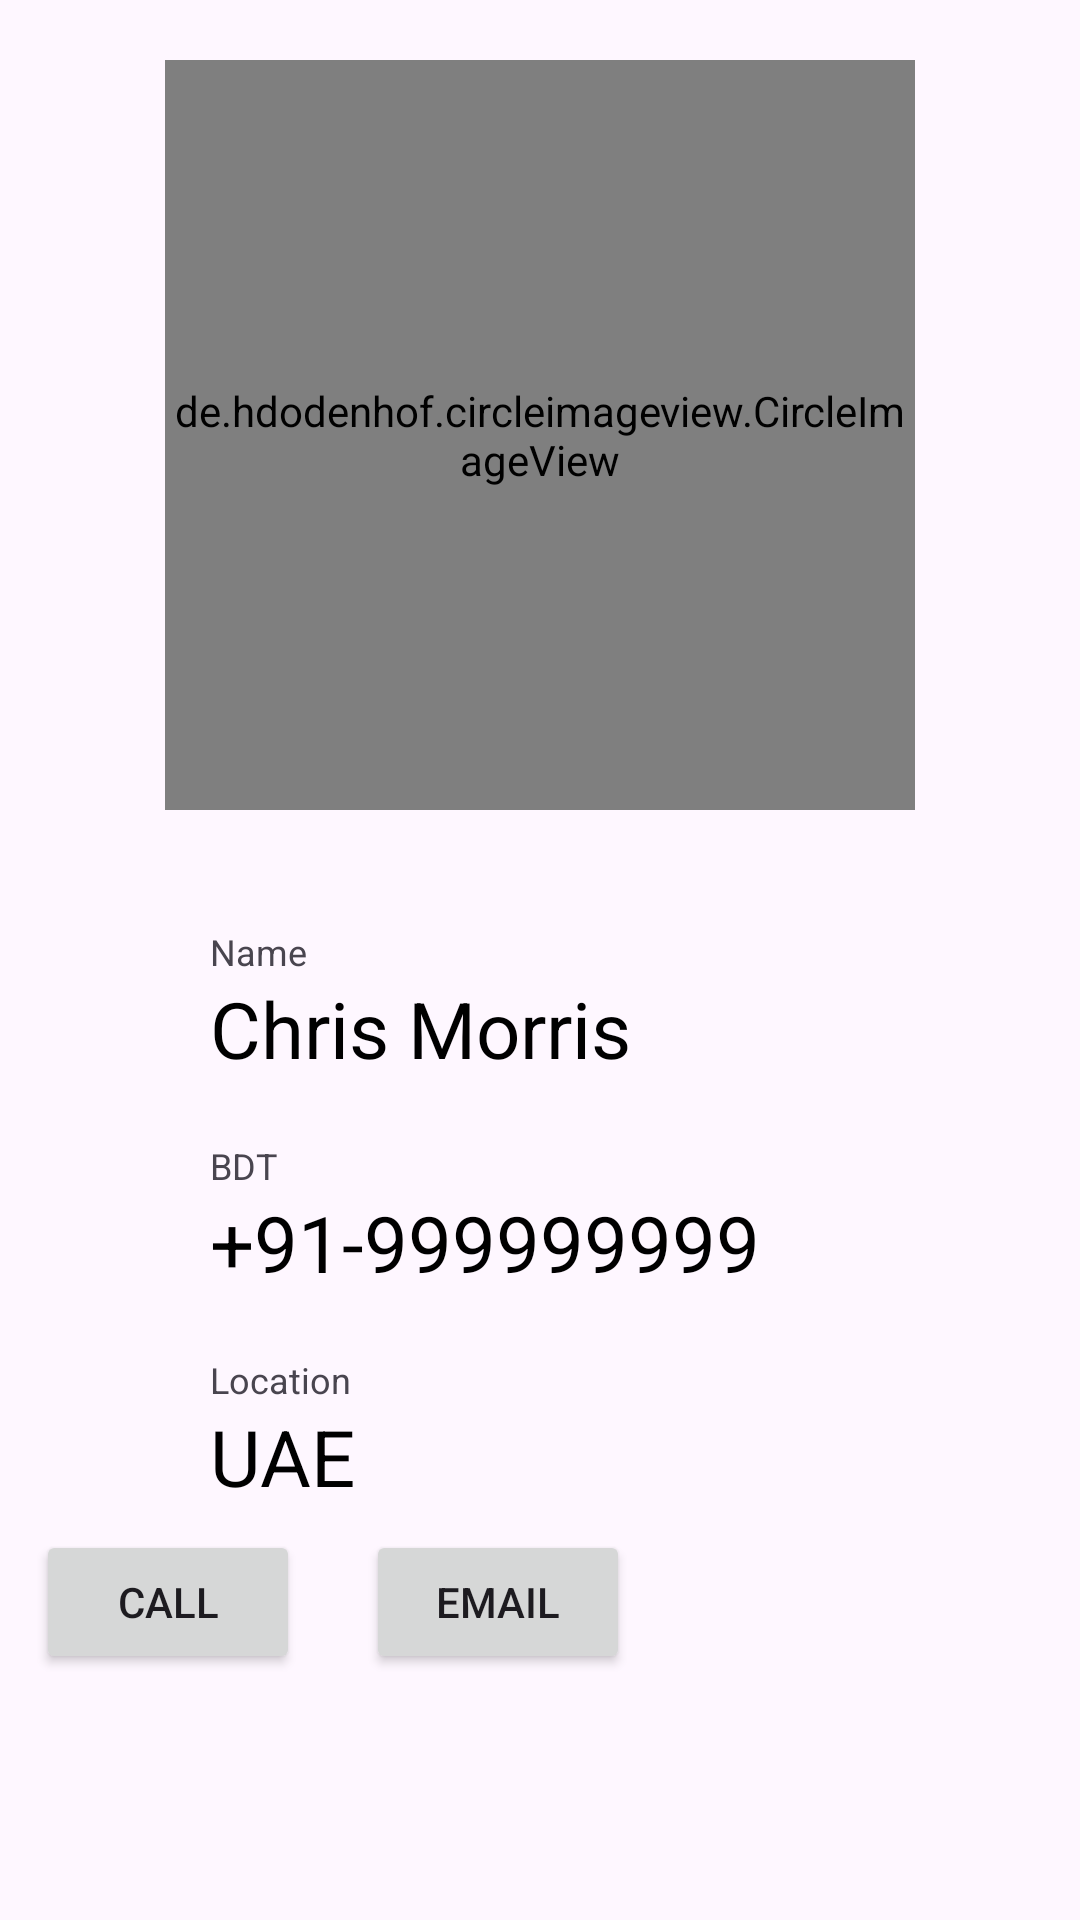

This screen was rendered from an Android layout file. Write that file and the resources it references.
<!-- AndroidManifest.xml: application theme Theme.RoadRescue -->
<!-- res/layout/activity_user.xml -->
<?xml version="1.0" encoding="utf-8"?>
<RelativeLayout xmlns:android="http://schemas.android.com/apk/res/android"
    xmlns:app="http://schemas.android.com/apk/res-auto"
    xmlns:tools="http://schemas.android.com/tools"
    android:layout_width="match_parent"
    android:layout_height="match_parent"
    tools:context=".UserActivity">

    <de.hdodenhof.circleimageview.CircleImageView
        android:id="@+id/profile_image"
        android:layout_width="250dp"
        android:layout_height="250dp"
        android:layout_centerHorizontal="true"
        android:src="@drawable/profile"
        android:layout_marginTop="20dp"/>

    <TextView
        android:id="@+id/scode_profile"
        android:layout_width="wrap_content"
        android:layout_height="wrap_content"
        android:layout_centerHorizontal="true"
        android:layout_below="@+id/profile_image"
        android:layout_marginTop="10dp"
        android:textColor="@android:color/black"
        android:text="" />

    <RelativeLayout
        android:id="@+id/relative_name"
        android:layout_width="match_parent"
        android:layout_height="wrap_content"
        android:clickable="true"
        android:focusable="true"
        android:background="?attr/selectableItemBackground"
        android:layout_below="@+id/scode_profile"
        android:paddingVertical="10dp">

        <LinearLayout
            android:layout_width="wrap_content"
            android:layout_height="wrap_content"
            android:orientation="vertical"
            android:layout_marginStart="70dp">

            <TextView
                android:layout_width="wrap_content"
                android:layout_height="wrap_content"
                android:text="Name"
                android:textSize="12sp"/>

            <TextView
                android:id="@+id/name_profile"
                android:layout_width="wrap_content"
                android:layout_height="wrap_content"
                android:text="Chris Morris"
                android:textSize="26sp"
                android:textColor="@android:color/black"/>

        </LinearLayout>

    </RelativeLayout>


    <RelativeLayout
        android:id="@+id/relative_phone"
        android:layout_width="match_parent"
        android:layout_height="wrap_content"
        android:layout_below="@+id/relative_name"
        android:paddingVertical="10dp">


        <LinearLayout
            android:layout_width="wrap_content"
            android:layout_height="wrap_content"
            android:orientation="vertical"
            android:layout_marginStart="70dp">

            <TextView
                android:layout_width="wrap_content"
                android:layout_height="wrap_content"
                android:text="BDT"
                android:textSize="12sp"/>

            <TextView
                android:id="@+id/phone_profile"
                android:layout_width="wrap_content"
                android:layout_height="wrap_content"
                android:text="+91-999999999"
                android:textSize="26sp"
                android:textColor="@android:color/black"/>

        </LinearLayout>

    </RelativeLayout>

    <View
        android:layout_width="match_parent"
        android:layout_height="1dp"
        android:layout_below="@+id/relative_phone"/>

    <RelativeLayout
        android:id="@+id/relative_house_no"
        android:layout_width="match_parent"
        android:layout_height="wrap_content"
        android:clickable="true"
        android:focusable="true"
        android:background="?attr/selectableItemBackground"
        android:layout_below="@id/relative_phone"
        android:paddingVertical="10dp">

        <LinearLayout
            android:layout_width="wrap_content"
            android:layout_height="wrap_content"
            android:orientation="vertical"
            android:layout_marginStart="70dp">

            <TextView
                android:layout_width="wrap_content"
                android:layout_height="wrap_content"
                android:text="Location"
                android:textSize="12sp"/>

            <TextView
                android:id="@+id/country_profile"
                android:layout_width="wrap_content"
                android:layout_height="wrap_content"
                android:text="UAE"
                android:textSize="26sp"
                android:textColor="@android:color/black"/>


        </LinearLayout>

    </RelativeLayout>
    <RelativeLayout
        android:layout_width="wrap_content"
        android:layout_height="wrap_content">


        <Button
            android:id="@+id/email"
            android:layout_width="wrap_content"
            android:layout_height="wrap_content"
            android:text="Email"
            android:layout_alignParentTop="true"
            android:layout_alignParentEnd="true"
            android:layout_marginTop="510dp"
            android:layout_marginEnd="150dp" />
        <Button
            android:id="@+id/call"
            android:layout_width="wrap_content"
            android:layout_height="wrap_content"
            android:text="Call"
            android:layout_alignParentTop="true"
            android:layout_alignParentEnd="true"
            android:layout_marginTop="510dp"
            android:layout_marginEnd="260dp" />
    </RelativeLayout>
</RelativeLayout>
<!-- resources referenced by this layout -->
<resources>
  <style name="Theme.RoadRescue" parent="Base.Theme.RoadRescue" />
  <style name="Base.Theme.RoadRescue" parent="Theme.Material3.DayNight.NoActionBar">
          
          
      </style>
</resources>
